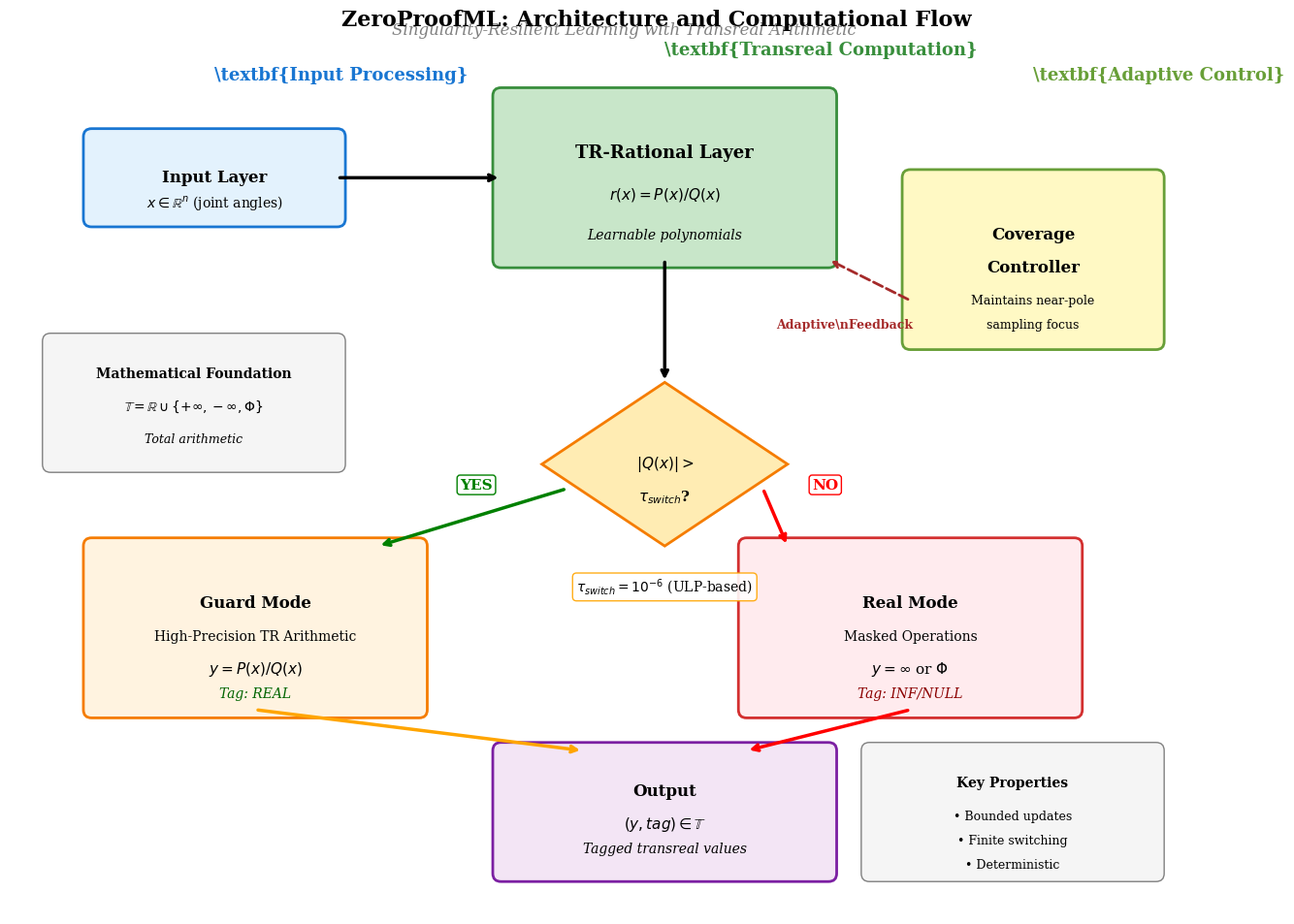

Reproduce this figure in Python.
#!/usr/bin/env python3
"""
Create an improved ZeroProofML architecture schematic
- Better proportions and layout
- Clearer flow arrows
- Professional appearance
- More readable text
"""

from pathlib import Path

import matplotlib.patches as mpatches
import matplotlib.pyplot as plt
import numpy as np
from matplotlib.patches import ConnectionPatch, FancyBboxPatch

# Set high-quality defaults
plt.rcParams["font.size"] = 11
plt.rcParams["font.family"] = "serif"
plt.rcParams["figure.dpi"] = 150


def create_professional_schematic():
    """Create a professional ZeroProofML architecture schematic"""

    fig, ax = plt.subplots(1, 1, figsize=(14, 10))

    # Define colors with better contrast
    colors = {
        "input": "#E3F2FD",  # Light blue
        "tr_layer": "#C8E6C9",  # Light green
        "guard": "#FFF3E0",  # Light orange
        "real": "#FFEBEE",  # Light red
        "output": "#F3E5F5",  # Light purple
        "control": "#FFF9C4",  # Light yellow
        "decision": "#FFECB3",  # Light amber
    }

    # Layer 1: Input
    input_box = FancyBboxPatch(
        (1, 8.5),
        3,
        1,
        boxstyle="round,pad=0.1",
        facecolor=colors["input"],
        edgecolor="#1976D2",
        linewidth=2,
    )
    ax.add_patch(input_box)
    ax.text(2.5, 9, "Input Layer", ha="center", va="center", fontsize=12, weight="bold")
    ax.text(
        2.5, 8.7, "$x \\in \\mathbb{R}^n$ (joint angles)", ha="center", va="center", fontsize=10
    )

    # Layer 2: TR-Rational Layer
    tr_box = FancyBboxPatch(
        (6, 8),
        4,
        2,
        boxstyle="round,pad=0.1",
        facecolor=colors["tr_layer"],
        edgecolor="#388E3C",
        linewidth=2,
    )
    ax.add_patch(tr_box)
    ax.text(8, 9.3, "TR-Rational Layer", ha="center", va="center", fontsize=13, weight="bold")
    ax.text(8, 8.8, "$r(x) = P(x)/Q(x)$", ha="center", va="center", fontsize=11)
    ax.text(8, 8.3, "Learnable polynomials", ha="center", va="center", fontsize=10, style="italic")

    # Decision Diamond (larger and clearer)
    decision_points = np.array([[8, 6.5], [9.5, 5.5], [8, 4.5], [6.5, 5.5]])
    decision_diamond = plt.Polygon(
        decision_points, facecolor=colors["decision"], edgecolor="#F57C00", linewidth=2
    )
    ax.add_patch(decision_diamond)
    ax.text(8, 5.5, "$|Q(x)| >$", ha="center", va="center", fontsize=11, weight="bold")
    ax.text(8, 5.1, "$\\tau_{switch}$?", ha="center", va="center", fontsize=11, weight="bold")

    # Guard Path (Left)
    guard_box = FancyBboxPatch(
        (1, 2.5),
        4,
        2,
        boxstyle="round,pad=0.1",
        facecolor=colors["guard"],
        edgecolor="#F57C00",
        linewidth=2,
    )
    ax.add_patch(guard_box)
    ax.text(3, 3.8, "Guard Mode", ha="center", va="center", fontsize=12, weight="bold")
    ax.text(3, 3.4, "High-Precision TR Arithmetic", ha="center", va="center", fontsize=10)
    ax.text(3, 3.0, "$y = P(x)/Q(x)$", ha="center", va="center", fontsize=11)
    ax.text(
        3,
        2.7,
        "Tag: REAL",
        ha="center",
        va="center",
        fontsize=10,
        style="italic",
        color="darkgreen",
    )

    # Real Path (Right)
    real_box = FancyBboxPatch(
        (9, 2.5),
        4,
        2,
        boxstyle="round,pad=0.1",
        facecolor=colors["real"],
        edgecolor="#D32F2F",
        linewidth=2,
    )
    ax.add_patch(real_box)
    ax.text(11, 3.8, "Real Mode", ha="center", va="center", fontsize=12, weight="bold")
    ax.text(11, 3.4, "Masked Operations", ha="center", va="center", fontsize=10)
    ax.text(11, 3.0, "$y = \\infty$ or $\\Phi$", ha="center", va="center", fontsize=11)
    ax.text(
        11,
        2.7,
        "Tag: INF/NULL",
        ha="center",
        va="center",
        fontsize=10,
        style="italic",
        color="darkred",
    )

    # Coverage Controller (Top Right)
    controller_box = FancyBboxPatch(
        (11, 7),
        3,
        2,
        boxstyle="round,pad=0.1",
        facecolor=colors["control"],
        edgecolor="#689F38",
        linewidth=2,
    )
    ax.add_patch(controller_box)
    ax.text(12.5, 8.3, "Coverage", ha="center", va="center", fontsize=12, weight="bold")
    ax.text(12.5, 7.9, "Controller", ha="center", va="center", fontsize=12, weight="bold")
    ax.text(12.5, 7.5, "Maintains near-pole", ha="center", va="center", fontsize=9)
    ax.text(12.5, 7.2, "sampling focus", ha="center", va="center", fontsize=9)

    # Output Layer
    output_box = FancyBboxPatch(
        (6, 0.5),
        4,
        1.5,
        boxstyle="round,pad=0.1",
        facecolor=colors["output"],
        edgecolor="#7B1FA2",
        linewidth=2,
    )
    ax.add_patch(output_box)
    ax.text(8, 1.5, "Output", ha="center", va="center", fontsize=12, weight="bold")
    ax.text(8, 1.1, "$(y, tag) \\in \\mathbb{T}$", ha="center", va="center", fontsize=11)
    ax.text(
        8, 0.8, "Tagged transreal values", ha="center", va="center", fontsize=10, style="italic"
    )

    # Flow arrows with better styling
    arrow_props = dict(arrowstyle="->", lw=2.5, color="black")

    # Input to TR layer
    ax.annotate("", xy=(6, 9), xytext=(4, 9), arrowprops=arrow_props)

    # TR layer to decision
    ax.annotate("", xy=(8, 6.5), xytext=(8, 8), arrowprops=arrow_props)

    # Decision to Guard (YES)
    ax.annotate(
        "",
        xy=(4.5, 4.5),
        xytext=(6.8, 5.2),
        arrowprops=dict(arrowstyle="->", lw=2.5, color="green"),
    )
    ax.text(
        5.5,
        5.2,
        "YES",
        fontsize=11,
        color="green",
        weight="bold",
        bbox=dict(boxstyle="round,pad=0.2", facecolor="white", edgecolor="green"),
    )

    # Decision to Real (NO)
    ax.annotate(
        "", xy=(9.5, 4.5), xytext=(9.2, 5.2), arrowprops=dict(arrowstyle="->", lw=2.5, color="red")
    )
    ax.text(
        9.8,
        5.2,
        "NO",
        fontsize=11,
        color="red",
        weight="bold",
        bbox=dict(boxstyle="round,pad=0.2", facecolor="white", edgecolor="red"),
    )

    # Both paths to output
    ax.annotate(
        "", xy=(7, 2), xytext=(3, 2.5), arrowprops=dict(arrowstyle="->", lw=2.5, color="orange")
    )
    ax.annotate(
        "", xy=(9, 2), xytext=(11, 2.5), arrowprops=dict(arrowstyle="->", lw=2.5, color="red")
    )

    # Coverage controller feedback (dashed)
    ax.annotate(
        "",
        xy=(10, 8),
        xytext=(11, 7.5),
        arrowprops=dict(arrowstyle="->", lw=2, color="brown", linestyle="--"),
    )
    ax.text(
        10.2,
        7.2,
        "Adaptive\\nFeedback",
        fontsize=9,
        color="brown",
        weight="bold",
        ha="center",
        va="center",
    )

    # Add mathematical details in boxes
    math_box1 = FancyBboxPatch(
        (0.5, 5.5),
        3.5,
        1.5,
        boxstyle="round,pad=0.1",
        facecolor="#F5F5F5",
        edgecolor="gray",
        linewidth=1,
    )
    ax.add_patch(math_box1)
    ax.text(
        2.25, 6.6, "Mathematical Foundation", ha="center", va="center", fontsize=10, weight="bold"
    )
    ax.text(
        2.25,
        6.2,
        "$\\mathbb{T} = \\mathbb{R} \\cup \\{+\\infty, -\\infty, \\Phi\\}$",
        ha="center",
        va="center",
        fontsize=10,
    )
    ax.text(2.25, 5.8, "Total arithmetic", ha="center", va="center", fontsize=9, style="italic")

    math_box2 = FancyBboxPatch(
        (10.5, 0.5),
        3.5,
        1.5,
        boxstyle="round,pad=0.1",
        facecolor="#F5F5F5",
        edgecolor="gray",
        linewidth=1,
    )
    ax.add_patch(math_box2)
    ax.text(12.25, 1.6, "Key Properties", ha="center", va="center", fontsize=10, weight="bold")
    ax.text(12.25, 1.2, "• Bounded updates", ha="center", va="center", fontsize=9)
    ax.text(12.25, 0.9, "• Finite switching", ha="center", va="center", fontsize=9)
    ax.text(12.25, 0.6, "• Deterministic", ha="center", va="center", fontsize=9)

    # Add threshold annotation
    ax.text(
        8,
        4,
        "$\\tau_{switch} = 10^{-6}$ (ULP-based)",
        ha="center",
        va="center",
        fontsize=10,
        bbox=dict(boxstyle="round,pad=0.3", facecolor="white", edgecolor="orange", alpha=0.9),
    )

    # Title sections
    ax.text(2.5, 10.2, "\\textbf{Input Processing}", fontsize=13, weight="bold", color="#1976D2")
    ax.text(8, 10.5, "\\textbf{Transreal Computation}", fontsize=13, weight="bold", color="#388E3C")
    ax.text(12.5, 10.2, "\\textbf{Adaptive Control}", fontsize=13, weight="bold", color="#689F38")

    # Set limits and formatting
    ax.set_xlim(0, 15)
    ax.set_ylim(0, 11)
    ax.set_aspect("equal")
    ax.axis("off")

    # Add overall title
    plt.suptitle(
        "ZeroProofML: Architecture and Computational Flow", fontsize=16, fontweight="bold", y=0.95
    )

    # Add subtitle
    ax.text(
        7.5,
        10.8,
        "Singularity-Resilient Learning with Transreal Arithmetic",
        ha="center",
        va="center",
        fontsize=12,
        style="italic",
        color="gray",
    )

    plt.tight_layout()

    # Save improved schematic
    output_dir = Path("/home/zsemed/ZeroProofML/results/robotics/paper_suite/figures")
    plt.savefig(output_dir / "figure6_zeroproofml_schematic.png", dpi=150, bbox_inches="tight")
    plt.savefig(output_dir / "figure6_zeroproofml_schematic.pdf", dpi=300, bbox_inches="tight")

    print("✓ Improved ZeroProofML schematic saved")
    return True


def create_alternative_flow_diagram():
    """Create an alternative flow-focused diagram"""

    fig, ax = plt.subplots(1, 1, figsize=(12, 8))

    # Define better colors
    colors = {
        "process": "#E8F5E8",
        "decision": "#FFF3E0",
        "guard": "#E3F2FD",
        "real": "#FFEBEE",
        "output": "#F3E5F5",
    }

    # Main processing flow (vertical)
    processes = [
        (6, 7.5, "Input $x$"),
        (6, 6.5, "Compute $P(x), Q(x)$"),
        (6, 4.5, "Tag Assignment"),
        (6, 1.5, "Output $(y, tag)$"),
    ]

    # Create process boxes
    for x, y, text in processes:
        if "Input" in text:
            color = colors["process"]
            edge_color = "#4CAF50"
        elif "Output" in text:
            color = colors["output"]
            edge_color = "#9C27B0"
        else:
            color = colors["process"]
            edge_color = "#2196F3"

        box = FancyBboxPatch(
            (x - 1, y - 0.3),
            2,
            0.6,
            boxstyle="round,pad=0.05",
            facecolor=color,
            edgecolor=edge_color,
            linewidth=1.5,
        )
        ax.add_patch(box)
        ax.text(x, y, text, ha="center", va="center", fontsize=11, weight="bold")

    # Decision diamond (better proportioned)
    decision_center = (6, 5.5)
    decision_size = 1.2
    diamond_points = np.array(
        [
            [decision_center[0], decision_center[1] + decision_size / 2],  # top
            [decision_center[0] + decision_size / 2, decision_center[1]],  # right
            [decision_center[0], decision_center[1] - decision_size / 2],  # bottom
            [decision_center[0] - decision_size / 2, decision_center[1]],  # left
        ]
    )

    diamond = plt.Polygon(
        diamond_points, facecolor=colors["decision"], edgecolor="#FF9800", linewidth=2
    )
    ax.add_patch(diamond)
    ax.text(6, 5.7, "$|Q(x)|$", ha="center", va="center", fontsize=10, weight="bold")
    ax.text(6, 5.3, "$> \\tau_{switch}$?", ha="center", va="center", fontsize=10, weight="bold")

    # Guard mode (left branch)
    guard_box = FancyBboxPatch(
        (1.5, 4.8),
        3,
        1.4,
        boxstyle="round,pad=0.1",
        facecolor=colors["guard"],
        edgecolor="#2196F3",
        linewidth=2,
    )
    ax.add_patch(guard_box)
    ax.text(3, 5.8, "\\textbf{Guard Mode}", ha="center", va="center", fontsize=11, weight="bold")
    ax.text(3, 5.4, "Standard division:", ha="center", va="center", fontsize=10)
    ax.text(3, 5.1, "$y = P(x)/Q(x)$", ha="center", va="center", fontsize=10)
    ax.text(3, 4.9, "Tag: REAL", ha="center", va="center", fontsize=9, color="blue", weight="bold")

    # Real mode (right branch)
    real_box = FancyBboxPatch(
        (9.5, 4.8),
        3,
        1.4,
        boxstyle="round,pad=0.1",
        facecolor=colors["real"],
        edgecolor="#F44336",
        linewidth=2,
    )
    ax.add_patch(real_box)
    ax.text(11, 5.8, "\\textbf{Real Mode}", ha="center", va="center", fontsize=11, weight="bold")
    ax.text(11, 5.4, "Near singularity:", ha="center", va="center", fontsize=10)
    ax.text(11, 5.1, "$y = \\pm\\infty$ or $\\Phi$", ha="center", va="center", fontsize=10)
    ax.text(
        11, 4.9, "Tag: INF/NULL", ha="center", va="center", fontsize=9, color="red", weight="bold"
    )

    # Coverage controller (side panel)
    controller_box = FancyBboxPatch(
        (9, 7),
        4,
        1.5,
        boxstyle="round,pad=0.1",
        facecolor=colors["control"],
        edgecolor="#8BC34A",
        linewidth=2,
    )
    ax.add_patch(controller_box)
    ax.text(
        11, 8, "\\textbf{Coverage Controller}", ha="center", va="center", fontsize=11, weight="bold"
    )
    ax.text(11, 7.6, "Prevents mode collapse", ha="center", va="center", fontsize=10)
    ax.text(11, 7.3, "Maintains $\\pi_{near} \\geq 15\\%$", ha="center", va="center", fontsize=10)

    # Flow arrows with labels
    # Main flow
    ax.annotate(
        "", xy=(6, 6.2), xytext=(6, 7.2), arrowprops=dict(arrowstyle="->", lw=3, color="black")
    )
    ax.annotate(
        "", xy=(6, 5.8), xytext=(6, 6.2), arrowprops=dict(arrowstyle="->", lw=3, color="black")
    )
    ax.annotate(
        "", xy=(6, 4.8), xytext=(6, 4.9), arrowprops=dict(arrowstyle="->", lw=3, color="black")
    )
    ax.annotate(
        "", xy=(6, 1.8), xytext=(6, 4.2), arrowprops=dict(arrowstyle="->", lw=3, color="black")
    )

    # Decision branches
    ax.annotate(
        "", xy=(4.5, 5.5), xytext=(5.4, 5.5), arrowprops=dict(arrowstyle="->", lw=2.5, color="blue")
    )
    ax.text(4.8, 5.8, "YES", fontsize=10, color="blue", weight="bold")

    ax.annotate(
        "", xy=(7.5, 5.5), xytext=(6.6, 5.5), arrowprops=dict(arrowstyle="->", lw=2.5, color="red")
    )
    ax.text(7.2, 5.8, "NO", fontsize=10, color="red", weight="bold")

    # Convergence arrows
    ax.annotate(
        "",
        xy=(5.5, 4),
        xytext=(3, 4.8),
        arrowprops=dict(arrowstyle="->", lw=2, color="blue", connectionstyle="arc3,rad=0.3"),
    )
    ax.annotate(
        "",
        xy=(6.5, 4),
        xytext=(11, 4.8),
        arrowprops=dict(arrowstyle="->", lw=2, color="red", connectionstyle="arc3,rad=-0.3"),
    )

    # Coverage feedback
    ax.annotate(
        "",
        xy=(9.5, 7.5),
        xytext=(9, 8.5),
        arrowprops=dict(arrowstyle="->", lw=2, color="green", linestyle="--"),
    )
    ax.text(8.5, 8, "Feedback", fontsize=9, color="green", style="italic", rotation=45)

    # Add key insights as side notes
    ax.text(0.5, 8, "\\textbf{Key Innovation:}", fontsize=11, weight="bold", color="darkblue")
    ax.text(0.5, 7.6, "• Total arithmetic", fontsize=10)
    ax.text(0.5, 7.3, "• No $\\varepsilon$ parameters", fontsize=10)
    ax.text(0.5, 7.0, "• Deterministic behavior", fontsize=10)
    ax.text(0.5, 6.7, "• Bounded gradients", fontsize=10)

    ax.text(0.5, 3, "\\textbf{Advantages:}", fontsize=11, weight="bold", color="darkgreen")
    ax.text(0.5, 2.6, "• 29-47\\% error reduction", fontsize=10)
    ax.text(0.5, 2.3, "• 12× computational speedup", fontsize=10)
    ax.text(0.5, 2.0, "• Zero training failures", fontsize=10)
    ax.text(0.5, 1.7, "• Reproducible results", fontsize=10)

    # Set limits and remove axes
    ax.set_xlim(0, 14)
    ax.set_ylim(0, 9)
    ax.axis("off")

    plt.tight_layout()

    # Save alternative version
    output_dir = Path("/home/zsemed/ZeroProofML/results/robotics/paper_suite/figures")
    plt.savefig(output_dir / "figure6_flow_diagram.png", dpi=150, bbox_inches="tight")
    plt.savefig(output_dir / "figure6_flow_diagram.pdf", dpi=300, bbox_inches="tight")

    print("✓ Alternative flow diagram saved")
    return True


if __name__ == "__main__":
    print("\nCreating improved schematic figures...")

    success_count = 0

    try:
        if create_professional_schematic():
            success_count += 1
    except Exception as e:
        print(f"Error creating professional schematic: {e}")

    try:
        if create_alternative_flow_diagram():
            success_count += 1
    except Exception as e:
        print(f"Error creating flow diagram: {e}")

    print(f"\n✓ {success_count}/2 improved schematics created!")

    if success_count >= 1:
        print("\nImproved schematics available:")
        print("  • figure6_zeroproofml_schematic.pdf (detailed architecture)")
        print("  • figure6_flow_diagram.pdf (simplified flow)")
        print("\nChoose the one that looks better in your paper!")
